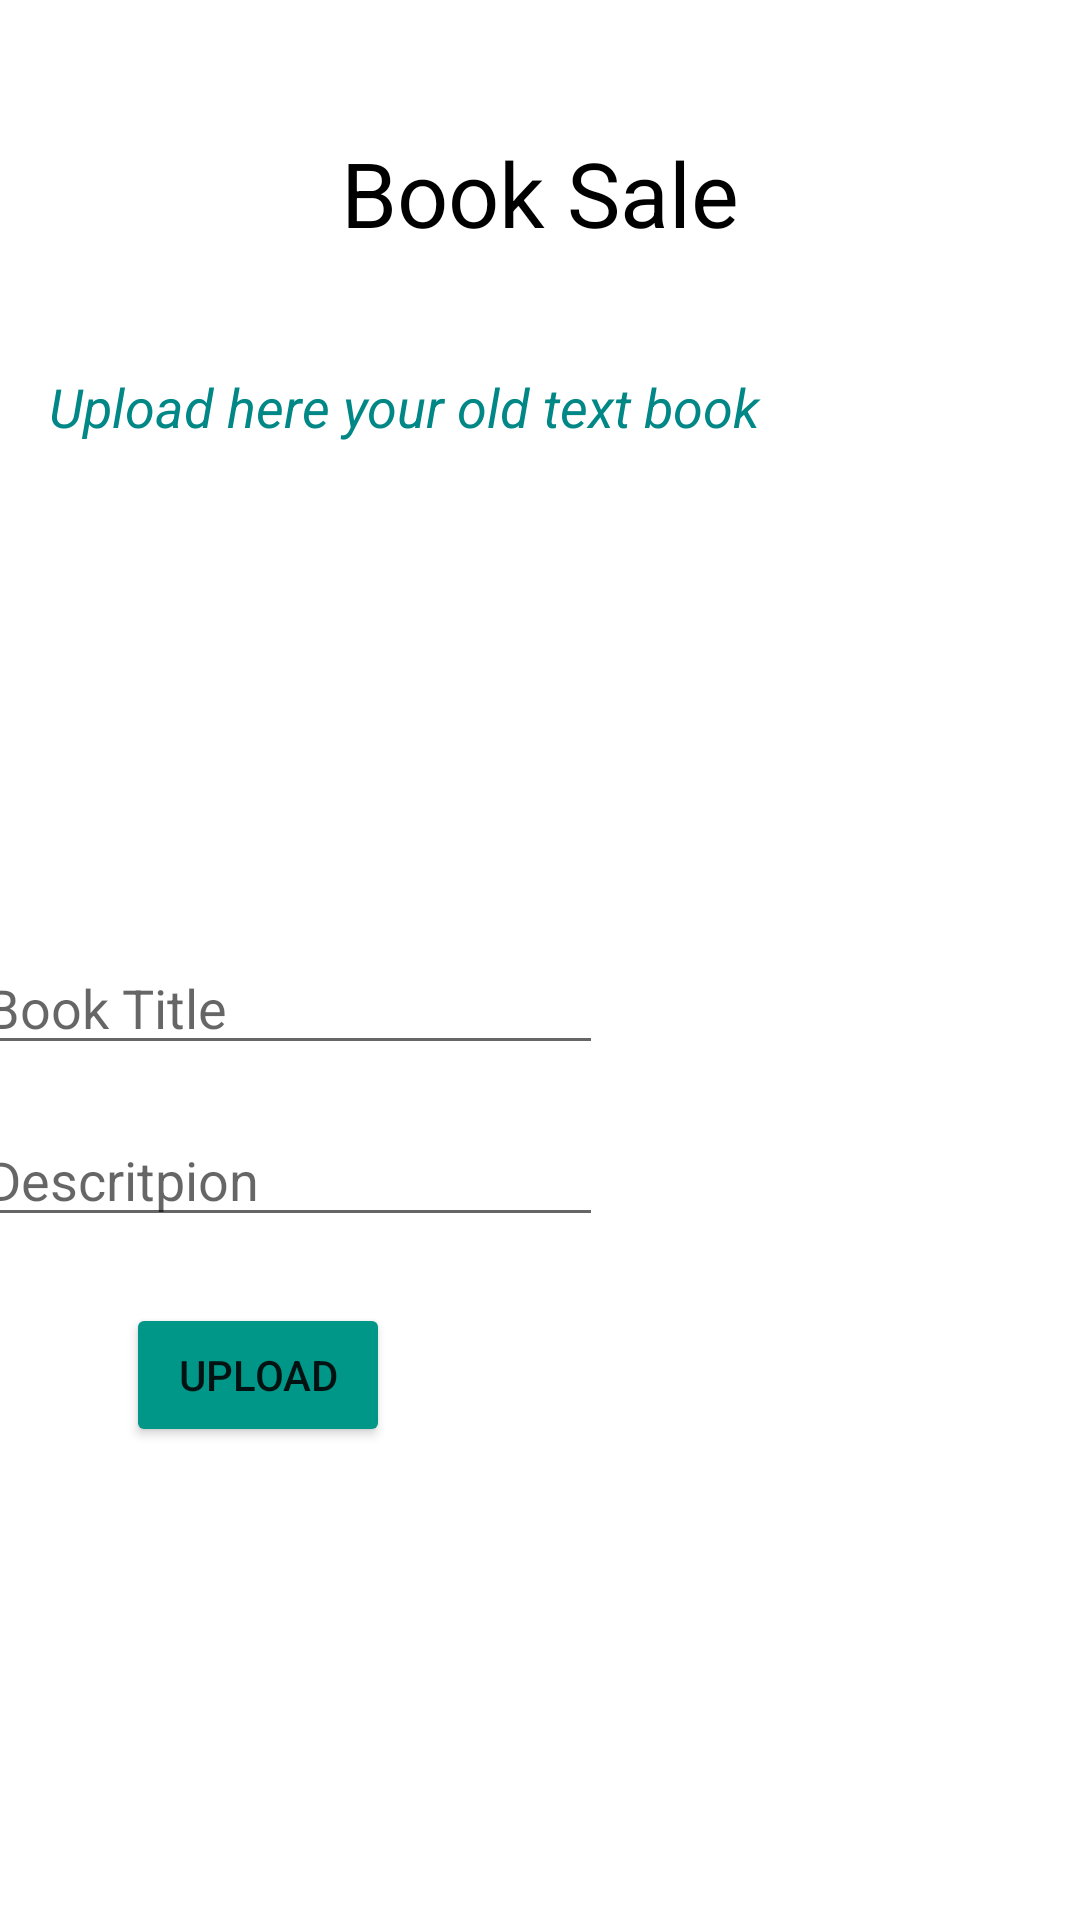

Here is an Android app screen rendered from its layout file. Give the layout XML and the strings, colors and styles it references.
<!-- AndroidManifest.xml: application theme Theme.RoehamptonRoomApp -->
<!-- res/layout/activity_book__sale.xml -->
<?xml version="1.0" encoding="utf-8"?>

<androidx.constraintlayout.widget.ConstraintLayout xmlns:android="http://schemas.android.com/apk/res/android"
    xmlns:app="http://schemas.android.com/apk/res-auto"
    xmlns:tools="http://schemas.android.com/tools"
    android:layout_width="match_parent"
    android:layout_height="match_parent"
    tools:context=".Book_Sale">

    <TextView
        android:id="@+id/textView16"
        android:layout_width="wrap_content"
        android:layout_height="wrap_content"
        android:layout_marginStart="139dp"
        android:layout_marginLeft="139dp"
        android:layout_marginTop="44dp"
        android:layout_marginEnd="139dp"
        android:layout_marginRight="139dp"
        android:text="Book Sale"
        android:textColor="@color/black"
        android:textSize="30sp"
        app:layout_constraintEnd_toEndOf="parent"
        app:layout_constraintStart_toStartOf="parent"
        app:layout_constraintTop_toTopOf="parent" />

    <ImageView
        android:id="@+id/imageView"
        android:layout_width="114dp"
        android:layout_height="116dp"
        android:layout_marginStart="42dp"
        android:layout_marginLeft="42dp"
        android:layout_marginTop="22dp"
        android:layout_marginEnd="255dp"
        android:layout_marginRight="255dp"
        android:contentDescription="TODO"
        android:src="@drawable/ic_baseline_cloud_upload_24"
        app:layout_constraintEnd_toEndOf="parent"
        app:layout_constraintHorizontal_bias="1.0"
        app:layout_constraintStart_toStartOf="parent"
        app:layout_constraintTop_toBottomOf="@+id/textView17" />

    <EditText
        android:id="@+id/editTextTextPersonName"
        android:layout_width="wrap_content"
        android:layout_height="wrap_content"
        android:layout_marginStart="42dp"
        android:layout_marginLeft="42dp"
        android:layout_marginTop="28dp"
        android:layout_marginEnd="159dp"
        android:layout_marginRight="159dp"
        android:ems="10"
        android:hint="Book Title"
        android:inputType="textPersonName"
        android:textColor="@color/black"
        app:layout_constraintEnd_toEndOf="parent"
        app:layout_constraintHorizontal_bias="1.0"
        app:layout_constraintStart_toStartOf="parent"
        app:layout_constraintTop_toBottomOf="@+id/imageView" />

    <Button
        android:id="@+id/button"
        android:layout_width="wrap_content"
        android:layout_height="wrap_content"
        android:layout_marginStart="42dp"
        android:layout_marginLeft="42dp"
        android:layout_marginTop="22dp"
        android:layout_marginEnd="276dp"
        android:layout_marginRight="276dp"
        android:text="Upload"
        app:backgroundTint="#009688"
        app:layout_constraintEnd_toEndOf="parent"
        app:layout_constraintHorizontal_bias="0.0"
        app:layout_constraintStart_toStartOf="parent"
        app:layout_constraintTop_toBottomOf="@+id/editTextTextPersonName2" />

    <EditText
        android:id="@+id/editTextTextPersonName2"
        android:layout_width="wrap_content"
        android:layout_height="wrap_content"
        android:layout_marginStart="42dp"
        android:layout_marginLeft="42dp"
        android:layout_marginTop="16dp"
        android:layout_marginEnd="159dp"
        android:layout_marginRight="159dp"
        android:ems="10"
        android:hint="Descritpion"
        android:inputType="textPersonName"
        app:layout_constraintEnd_toEndOf="parent"
        app:layout_constraintHorizontal_bias="1.0"
        app:layout_constraintStart_toStartOf="parent"
        app:layout_constraintTop_toBottomOf="@+id/editTextTextPersonName" />

    <ImageView
        android:id="@+id/imageView7"
        android:layout_width="411dp"
        android:layout_height="100dp"
        android:layout_marginTop="169dp"
        android:src="@drawable/logo"
        app:layout_constraintBottom_toBottomOf="parent"
        app:layout_constraintEnd_toEndOf="parent"
        app:layout_constraintHorizontal_bias="0.0"
        app:layout_constraintStart_toStartOf="parent"
        app:layout_constraintTop_toBottomOf="@+id/button"
        app:layout_constraintVertical_bias="1.0" />

    <TextView
        android:id="@+id/textView17"
        android:layout_width="wrap_content"
        android:layout_height="wrap_content"
        android:layout_marginStart="42dp"
        android:layout_marginLeft="42dp"
        android:layout_marginTop="39dp"
        android:layout_marginEnd="132dp"
        android:layout_marginRight="132dp"
        android:text="Upload here your old text book"
        android:textColor="@color/teal_700"
        android:textSize="18sp"
        android:textStyle="italic"
        app:layout_constraintEnd_toEndOf="parent"
        app:layout_constraintStart_toStartOf="parent"
        app:layout_constraintTop_toBottomOf="@+id/textView16" />

</androidx.constraintlayout.widget.ConstraintLayout>
<!-- resources referenced by this layout -->
<resources>
  <!-- drawable logo: jpg bitmap (drawable, 53579 bytes) -->
  <style name="Theme.RoehamptonRoomApp" parent="Theme.MaterialComponents.DayNight.DarkActionBar">
          
          <item name="colorPrimary">@color/purple_500</item>
          <item name="colorPrimaryVariant">@color/purple_700</item>
          <item name="colorOnPrimary">@color/white</item>
          
          <item name="colorSecondary">@color/teal_200</item>
          <item name="colorSecondaryVariant">@color/teal_700</item>
          <item name="colorOnSecondary">@color/black</item>
          
          <item name="android:statusBarColor" tools:targetApi="l">?attr/colorPrimaryVariant</item>
          
      </style>
  <!-- not gathered from this repository: default colours our renderer supplied (Android Studio template values) -->
  <color name="purple_500">#FF6200EE</color>
  <color name="purple_700">#FF3700B3</color>
  <color name="teal_200">#FF03DAC5</color>
  <color name="teal_700">#FF018786</color>
  <color name="black">#FF000000</color>
  <color name="white">#FFFFFFFF</color>
</resources>
